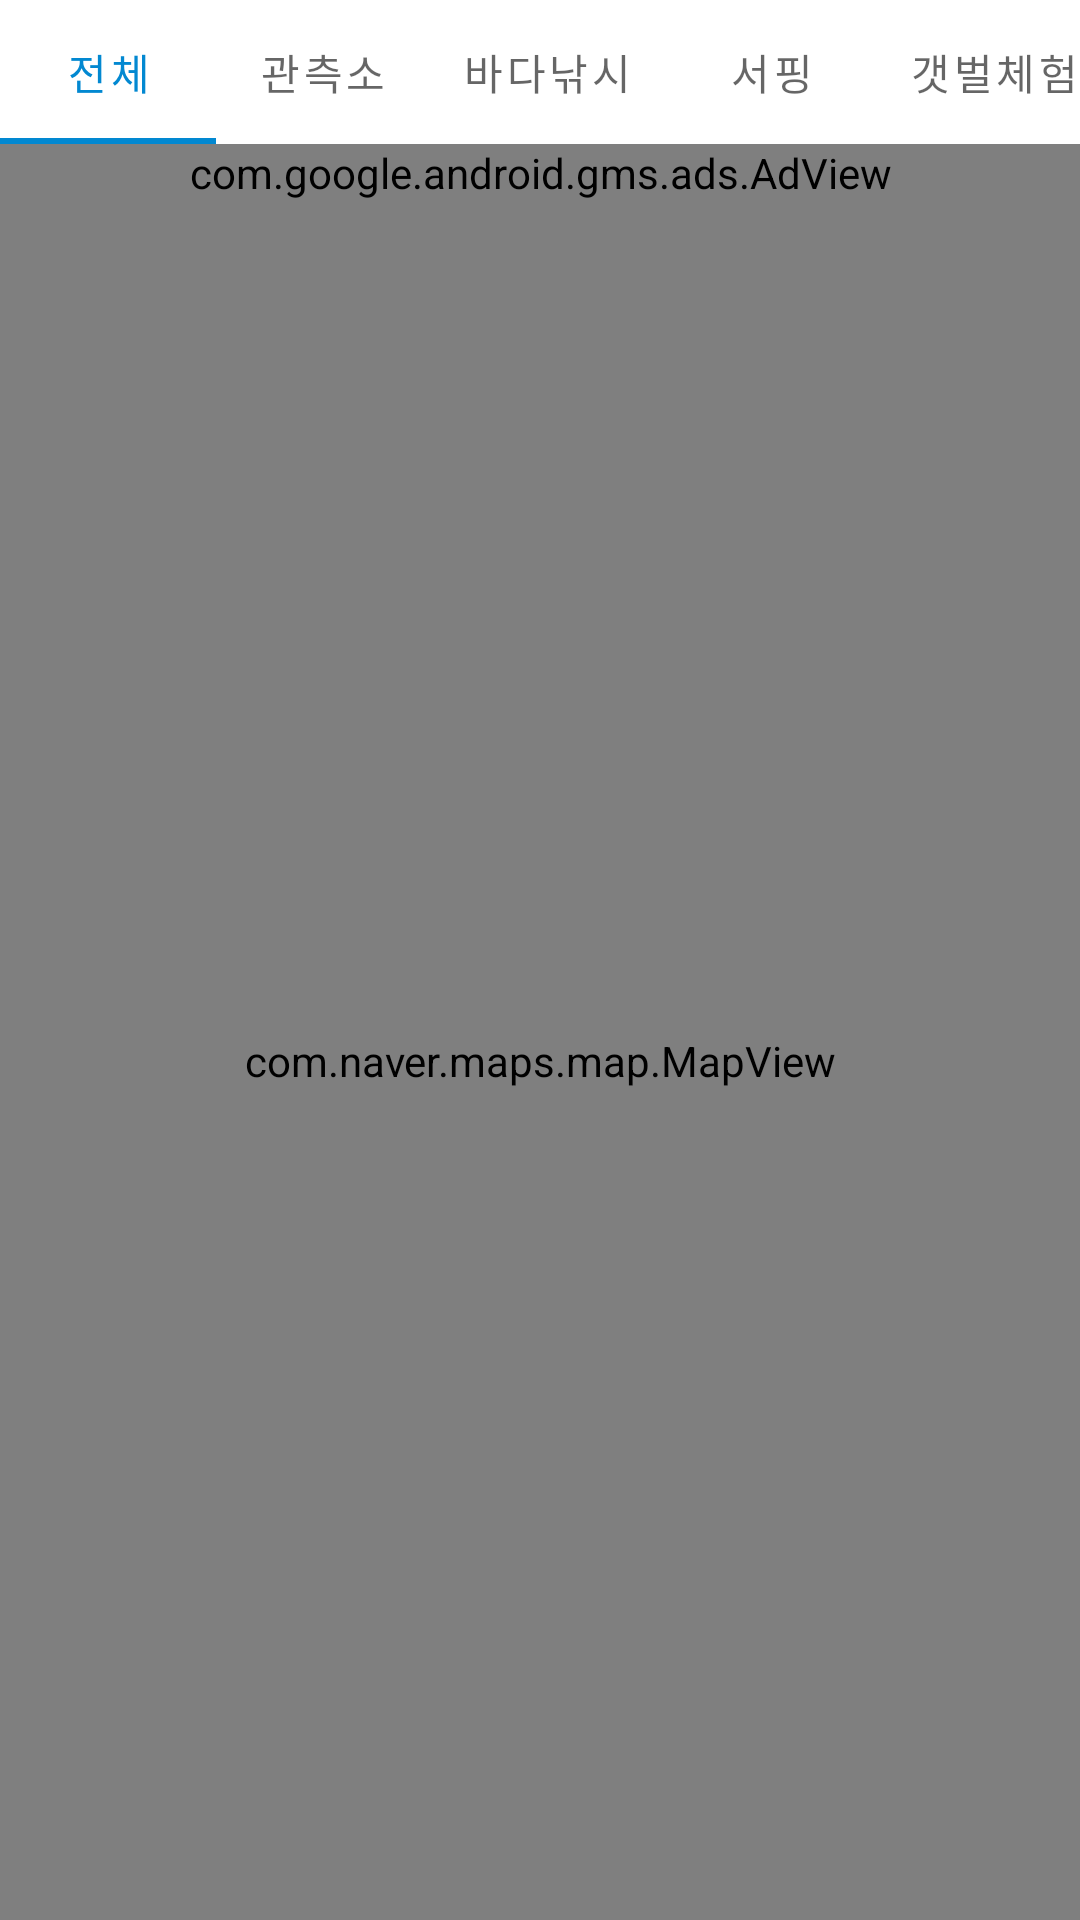

Layout XML and referenced resources for this Android screen:
<!-- AndroidManifest.xml: application theme Theme.KoreTide -->
<!-- res/layout/fragment_map.xml -->
<?xml version="1.0" encoding="utf-8"?>
<androidx.constraintlayout.widget.ConstraintLayout
    xmlns:android="http://schemas.android.com/apk/res/android"
    xmlns:app="http://schemas.android.com/apk/res-auto"
    android:layout_width="match_parent"
    android:layout_height="match_parent">

    
    <LinearLayout
        android:id="@+id/topBar"
        android:layout_width="0dp"
        android:layout_height="wrap_content"
        android:orientation="horizontal"
        android:gravity="center_vertical"
        android:background="?android:attr/windowBackground"
        app:layout_constraintTop_toTopOf="parent"
        app:layout_constraintStart_toStartOf="parent"
        app:layout_constraintEnd_toEndOf="parent">

        <com.google.android.material.tabs.TabLayout
            android:id="@+id/tabActivities"
            android:layout_width="0dp"
            android:layout_height="wrap_content"
            android:layout_weight="1"
            app:tabMode="scrollable"
            app:tabGravity="start"
            app:tabPaddingStart="10dp"
            app:tabPaddingEnd="10dp">

            <com.google.android.material.tabs.TabItem android:text="전체" />
            <com.google.android.material.tabs.TabItem android:text="관측소" />
            <com.google.android.material.tabs.TabItem android:text="바다낚시" />
            <com.google.android.material.tabs.TabItem android:text="서핑" />
            <com.google.android.material.tabs.TabItem android:text="갯벌체험" />
            <com.google.android.material.tabs.TabItem android:text="해수욕" />
            <com.google.android.material.tabs.TabItem android:text="스킨스쿠버" />
            <com.google.android.material.tabs.TabItem android:text="바다여행" />
        </com.google.android.material.tabs.TabLayout>
    </LinearLayout>

    
    <com.google.android.gms.ads.AdView
        android:id="@+id/adViewMap"
        android:layout_width="0dp"
        android:layout_height="wrap_content"
        app:adSize="BANNER"
        app:adUnitId="@string/admob_banner_map_unit_id"
        app:layout_constraintTop_toBottomOf="@id/topBar"
        app:layout_constraintStart_toStartOf="parent"
        app:layout_constraintEnd_toEndOf="parent" />

    
    <com.naver.maps.map.MapView
        android:id="@+id/mapView"
        android:layout_width="0dp"
        android:layout_height="0dp"
        app:layout_constraintTop_toBottomOf="@id/adViewMap"
        app:layout_constraintBottom_toBottomOf="parent"
        app:layout_constraintStart_toStartOf="parent"
        app:layout_constraintEnd_toEndOf="parent" />

    
    <com.google.android.material.card.MaterialCardView
        android:id="@+id/tooltipCard"
        android:layout_width="0dp"
        android:layout_height="wrap_content"
        android:layout_margin="@dimen/spacing_md"
        android:visibility="gone"
        app:cardElevation="8dp"
        app:cardCornerRadius="@dimen/card_radius"
        app:layout_constraintBottom_toBottomOf="parent"
        app:layout_constraintStart_toStartOf="parent"
        app:layout_constraintEnd_toEndOf="parent">

        <LinearLayout
            android:layout_width="match_parent"
            android:layout_height="wrap_content"
            android:orientation="horizontal"
            android:padding="@dimen/spacing_sm"
            android:gravity="center_vertical">

            <LinearLayout
                android:layout_width="0dp"
                android:layout_height="wrap_content"
                android:layout_weight="1"
                android:orientation="vertical"
                android:layout_marginEnd="@dimen/spacing_sm">

                <TextView
                    android:id="@+id/tvTooltipName"
                    android:layout_width="wrap_content"
                    android:layout_height="wrap_content"
                    android:textSize="15sp"
                    android:textStyle="bold"
                    android:maxLines="1"
                    android:ellipsize="end" />

                <TextView
                    android:id="@+id/tvTooltipRegion"
                    android:layout_width="wrap_content"
                    android:layout_height="wrap_content"
                    android:textSize="12sp"
                    android:textColor="@color/ocean_blue"
                    android:maxLines="1" />
            </LinearLayout>

            <Button
                android:id="@+id/btnViewDetail"
                style="@style/Widget.MaterialComponents.Button.TextButton"
                android:layout_width="wrap_content"
                android:layout_height="wrap_content"
                android:paddingHorizontal="8dp"
                android:text="상세보기"
                android:textSize="13sp" />

            <Button
                android:id="@+id/btnGoWatch"
                style="@style/Widget.MaterialComponents.Button.TextButton"
                android:layout_width="wrap_content"
                android:layout_height="wrap_content"
                android:paddingHorizontal="8dp"
                android:text="물멍하러가기"
                android:textSize="13sp" />
        </LinearLayout>
    </com.google.android.material.card.MaterialCardView>

</androidx.constraintlayout.widget.ConstraintLayout>
<!-- resources referenced by this layout -->
<resources>
  <color name="ocean_blue">#0288D1</color>
  <dimen name="card_radius">12dp</dimen>
  <dimen name="spacing_md">16dp</dimen>
  <dimen name="spacing_sm">8dp</dimen>
  <string name="admob_banner_map_unit_id" translatable="false">ca-app-pub-9392221797396472/2539361985</string>
  <style name="Theme.KoreTide" parent="Theme.MaterialComponents.DayNight.DarkActionBar" tools:targetApi="35">
          <item name="colorPrimary">@color/ocean_blue</item>
          <item name="colorPrimaryVariant">@color/ocean_dark</item>
          <item name="colorOnPrimary">@android:color/white</item>
          <item name="colorSecondary">@color/teal</item>
          <item name="colorOnSecondary">@android:color/white</item>
          <item name="android:statusBarColor">?attr/colorPrimaryVariant</item>
          <item name="windowActionBar">false</item>
          <item name="windowNoTitle">true</item>
          
          <item name="android:windowOptOutEdgeToEdgeEnforcement">true</item>
      </style>
  <color name="ocean_dark">#01579B</color>
  <color name="teal">#00ACC1</color>
</resources>
